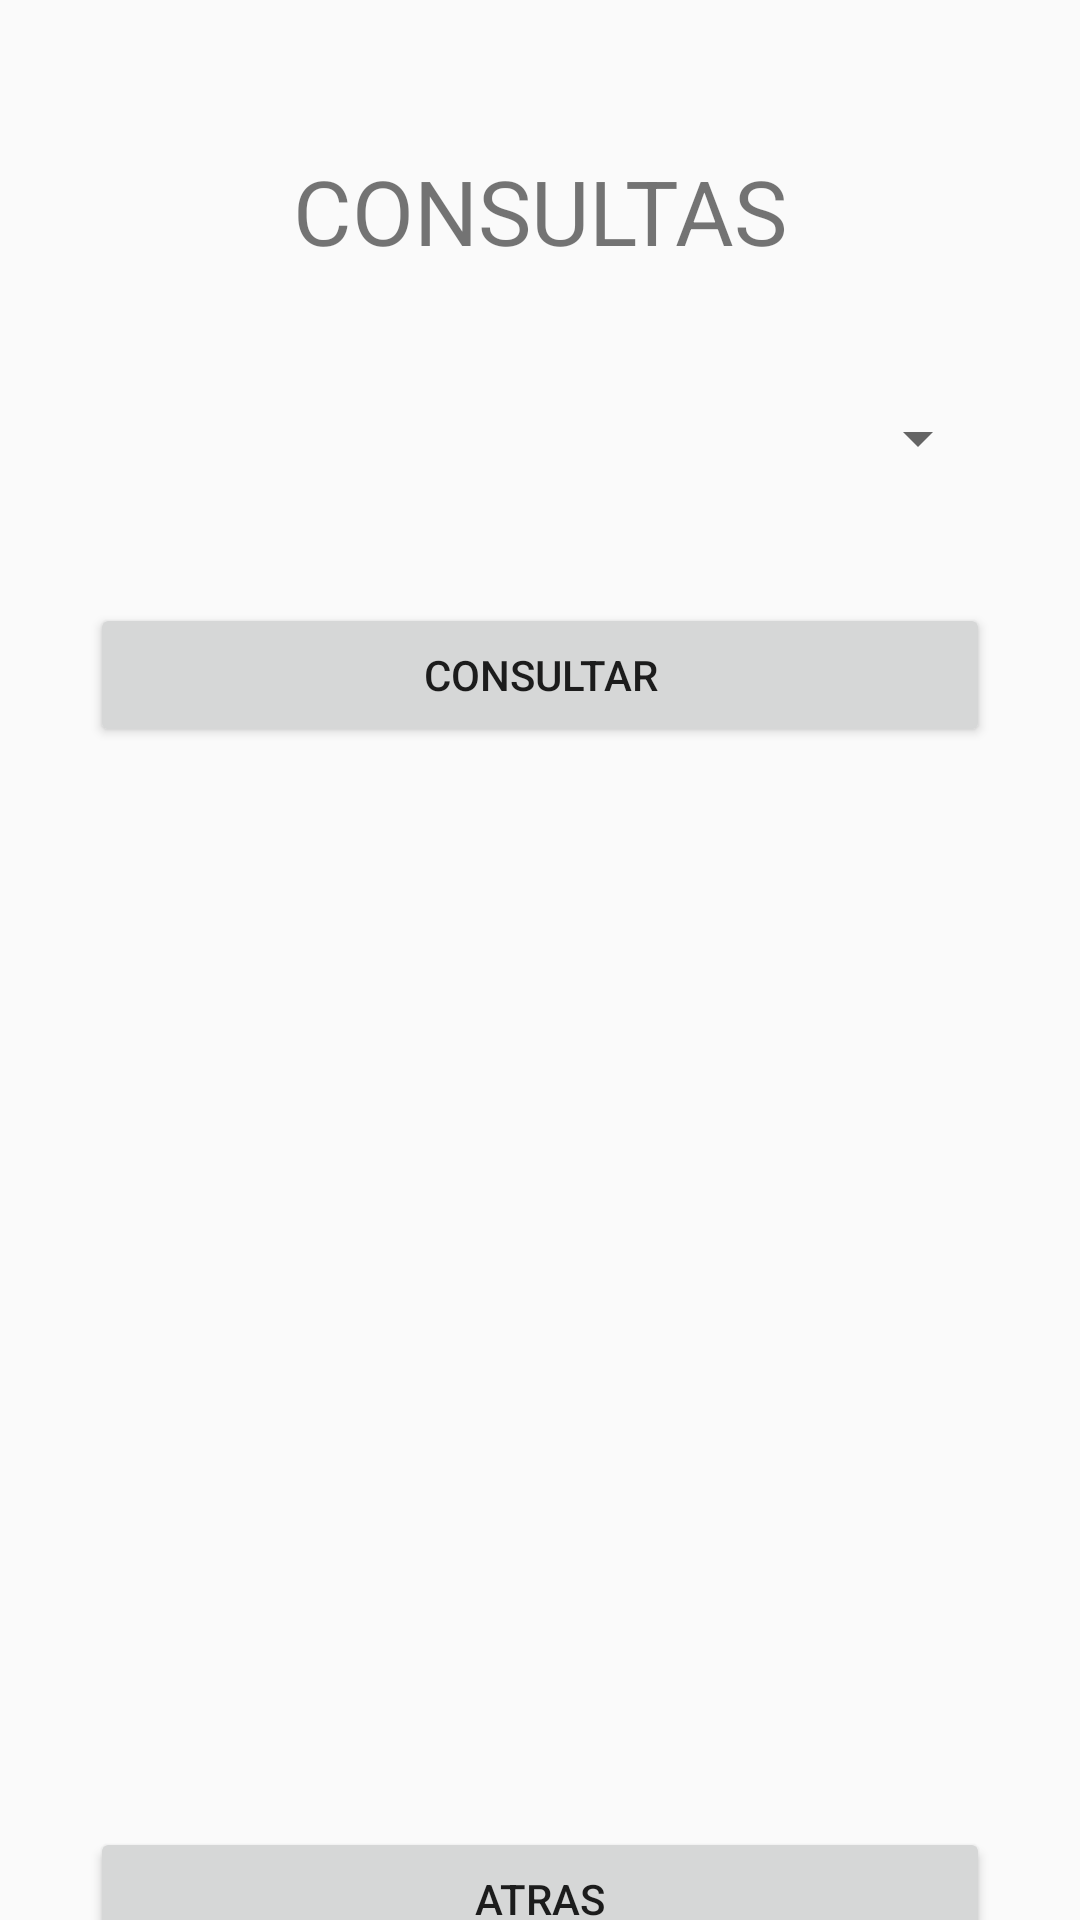

Produce the Android XML layout that renders to this screen, including the resource entries it uses.
<!-- AndroidManifest.xml: application theme Theme.AppCompat.Light.NoActionBar -->
<!-- res/layout/activity_consultas.xml -->
<?xml version="1.0" encoding="utf-8"?>
<androidx.constraintlayout.widget.ConstraintLayout xmlns:android="http://schemas.android.com/apk/res/android"
    xmlns:app="http://schemas.android.com/apk/res-auto"
    xmlns:tools="http://schemas.android.com/tools"
    android:layout_width="match_parent"
    android:layout_height="match_parent"
    tools:context=".Consultas">

    <TextView
        android:id="@+id/textView4"
        android:layout_width="0dp"
        android:layout_height="41dp"
        android:layout_marginStart="30dp"
        android:layout_marginTop="50dp"
        android:layout_marginEnd="30dp"
        android:text="CONSULTAS"
        android:textAlignment="center"
        android:textSize="30sp"
        app:layout_constraintEnd_toEndOf="parent"
        app:layout_constraintStart_toStartOf="parent"
        app:layout_constraintTop_toTopOf="parent" />

    <Spinner
        android:id="@+id/spTiposConsultas"
        android:layout_width="match_parent"
        android:layout_height="50dp"
        android:layout_marginStart="30dp"
        android:layout_marginTop="30dp"
        android:layout_marginEnd="30dp"
        app:layout_constraintEnd_toEndOf="parent"
        app:layout_constraintStart_toStartOf="parent"
        app:layout_constraintTop_toBottomOf="@+id/textView4" />

    <TextView
        android:id="@+id/tvResultadoConsulta"
        android:layout_width="0dp"
        android:layout_height="300dp"
        android:layout_marginStart="30dp"
        android:layout_marginTop="30dp"
        android:layout_marginEnd="30dp"
        app:layout_constraintEnd_toEndOf="parent"
        app:layout_constraintHorizontal_bias="0.0"
        app:layout_constraintStart_toStartOf="parent"
        app:layout_constraintTop_toBottomOf="@+id/btnConsultar" />

    <Button
        android:id="@+id/btnAtrasConsultas"
        android:layout_width="0dp"
        android:layout_height="48dp"
        android:layout_marginStart="30dp"
        android:layout_marginTop="30dp"
        android:layout_marginEnd="30dp"
        android:isScrollContainer="false"
        android:text="Atras"
        app:layout_constraintEnd_toEndOf="parent"
        app:layout_constraintStart_toStartOf="parent"
        app:layout_constraintTop_toBottomOf="@+id/tvResultadoConsulta" />

    <Button
        android:id="@+id/btnConsultar"
        android:layout_width="0dp"
        android:layout_height="48dp"
        android:layout_marginStart="30dp"
        android:layout_marginTop="30dp"
        android:layout_marginEnd="30dp"
        android:text="Consultar"
        app:layout_constraintEnd_toEndOf="parent"
        app:layout_constraintStart_toStartOf="parent"
        app:layout_constraintTop_toBottomOf="@+id/spTiposConsultas" />
</androidx.constraintlayout.widget.ConstraintLayout>
<!-- resources referenced by this layout -->
<resources>

</resources>
